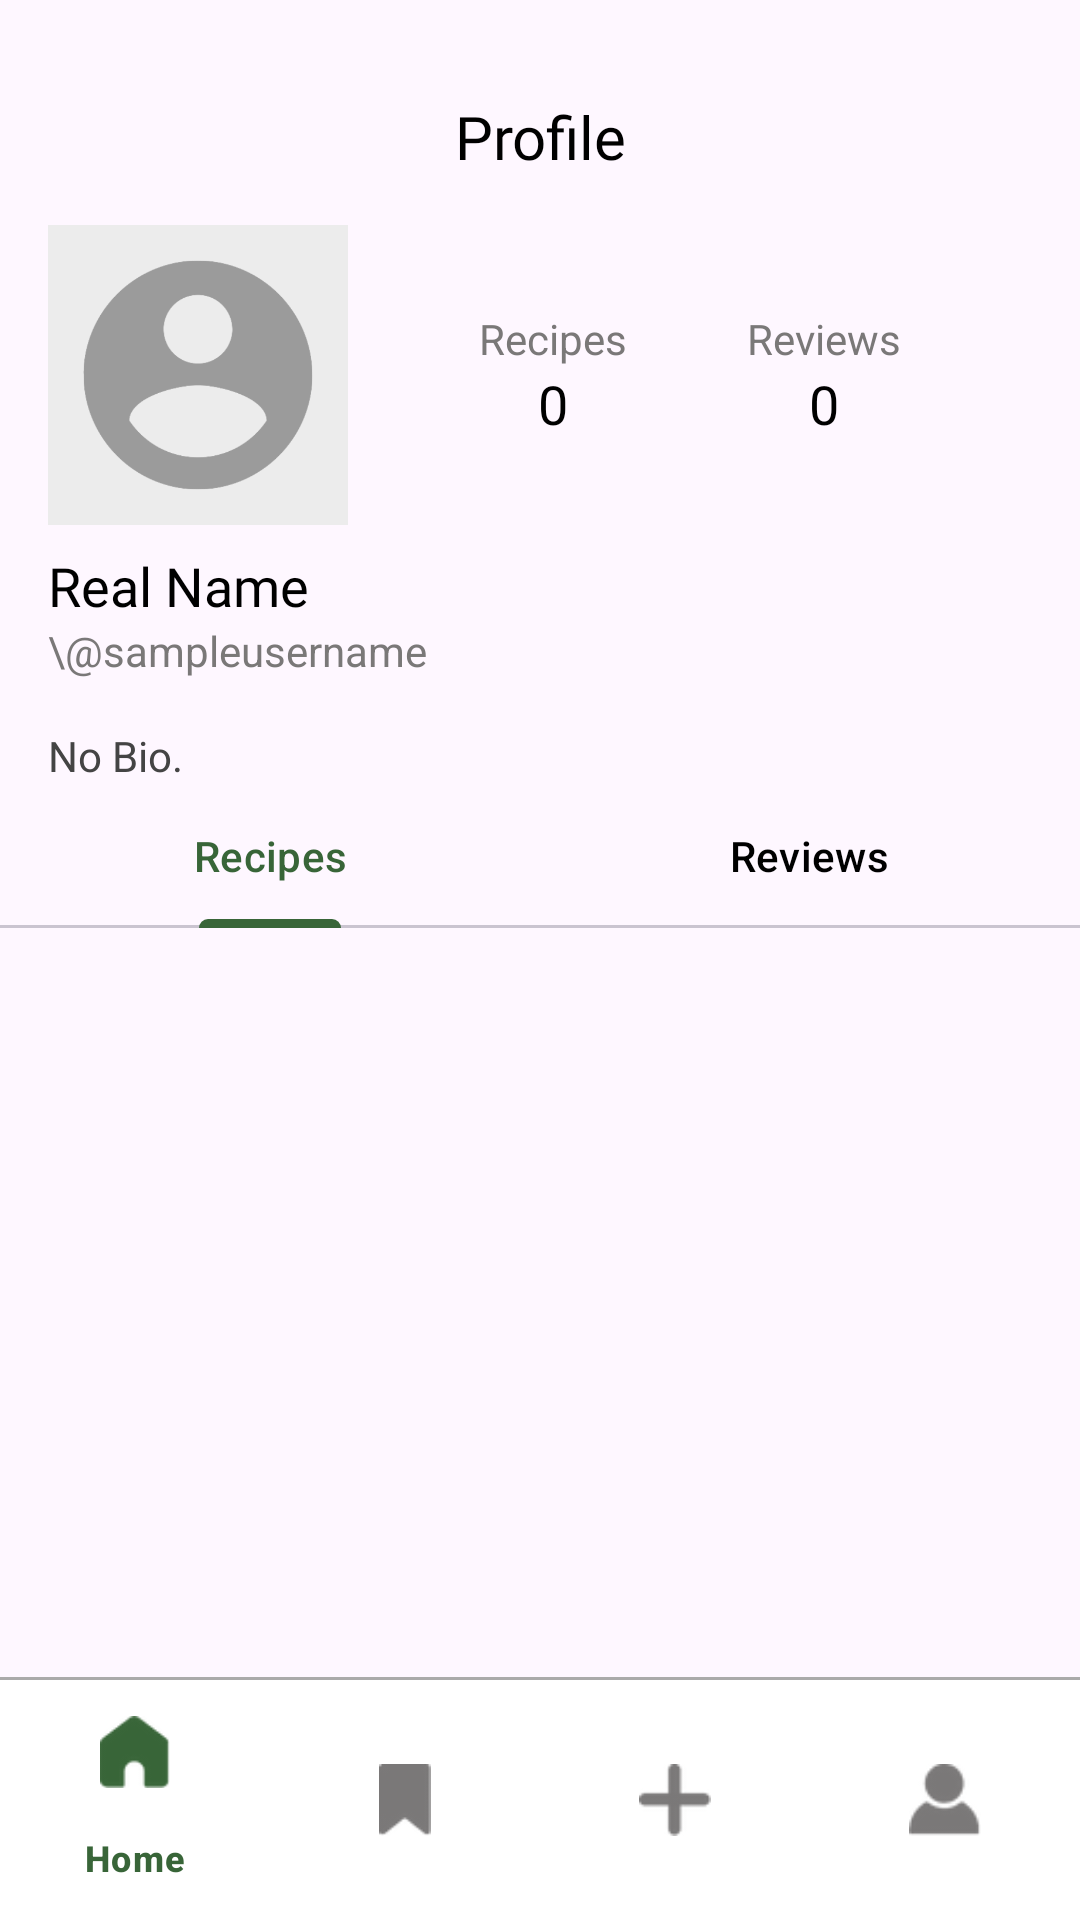

Reconstruct the res/layout file that produces this screen, plus the resources it refers to.
<!-- AndroidManifest.xml: application theme Theme.YummyFood4Lyfe -->
<!-- res/layout/activity_profile.xml -->
<?xml version="1.0" encoding="utf-8"?>
<LinearLayout
    xmlns:android="http://schemas.android.com/apk/res/android"
    xmlns:app="http://schemas.android.com/apk/res-auto"
    xmlns:tools="http://schemas.android.com/tools"
    android:layout_width="match_parent"
    android:layout_height="match_parent"
    android:orientation="vertical"
    tools:context=".activities.ProfileActivity"
    android:backgroundTint="@color/white">

    <LinearLayout
        android:layout_width="match_parent"
        android:layout_height="wrap_content"
        android:orientation="horizontal"
        android:gravity="center_vertical">

        <TextView
            android:id="@+id/profileHeader"
            android:layout_width="wrap_content"
            android:layout_height="wrap_content"
            android:text="Profile"
            android:textSize="20sp"
            android:textAlignment="center"
            android:fontFamily="@font/poppins_semibold"
            android:textColor="@color/black"
            android:paddingTop="32dp"
            android:layout_marginStart="16dp"
            android:layout_weight="1"/>

        <ImageView
            android:id="@+id/settingsButton"
            android:layout_width="wrap_content"
            android:layout_height="wrap_content"
            android:src="@drawable/ellipsis"
            android:contentDescription="Settings"
            android:layout_marginEnd="16dp" />
    </LinearLayout>

    <LinearLayout
        android:id="@+id/profileLayout"
        android:layout_width="match_parent"
        android:layout_height="wrap_content"
        android:orientation="horizontal"
        android:layout_marginTop="16dp"
        android:paddingStart="16dp"
        android:paddingEnd="16dp"
        android:gravity="center_vertical">

        <ImageView
            android:id="@+id/profileImage"
            android:layout_width="100dp"
            android:layout_height="100dp"
            android:src="@drawable/usericon_playstore"
            android:scaleType="centerCrop"
            android:layout_gravity="center_vertical"
            android:background="@drawable/circle_image"
            android:clipToOutline="true" />

        <LinearLayout
            android:layout_width="0dp"
            android:layout_height="wrap_content"
            android:layout_weight="1"
            android:orientation="horizontal"
            android:gravity="center">

            <LinearLayout
                android:layout_width="wrap_content"
                android:layout_height="wrap_content"
                android:orientation="vertical"
                android:gravity="center">

                <TextView
                    android:layout_width="wrap_content"
                    android:layout_height="wrap_content"
                    android:text="Recipes"
                    android:textSize="14sp"
                    android:textColor="@color/lightgrey" />

                <TextView
                    android:id="@+id/recipesCount"
                    android:layout_width="wrap_content"
                    android:layout_height="wrap_content"
                    android:text="0"
                    android:textSize="18sp"
                    android:fontFamily="@font/poppins_semibold"
                    android:textColor="@color/black" />
            </LinearLayout>

            <View
                android:layout_width="40dp"
                android:layout_height="match_parent" />

            <LinearLayout
                android:layout_width="wrap_content"
                android:layout_height="wrap_content"
                android:orientation="vertical"
                android:gravity="center">

                <TextView
                    android:layout_width="wrap_content"
                    android:layout_height="wrap_content"
                    android:text="Reviews"
                    android:textSize="14sp"
                    android:textColor="@color/lightgrey" />

                <TextView
                    android:id="@+id/reviewsCount"
                    android:layout_width="wrap_content"
                    android:layout_height="wrap_content"
                    android:text="0"
                    android:textSize="18sp"
                    android:fontFamily="@font/poppins_semibold"
                    android:textColor="@color/black" />
            </LinearLayout>
        </LinearLayout>
    </LinearLayout>

    <LinearLayout
        android:layout_width="match_parent"
        android:layout_height="wrap_content"
        android:orientation="vertical"
        android:paddingStart="16dp"
        android:layout_marginTop="8dp">

        <TextView
            android:id="@+id/profileName"
            android:layout_width="wrap_content"
            android:layout_height="wrap_content"
            android:fontFamily="@font/poppins_semibold"
            android:textColor="@color/black"
            android:text="Real Name"
            android:textSize="18sp" />

        <TextView
            android:id="@+id/profileUsername"
            android:layout_width="wrap_content"
            android:layout_height="wrap_content"
            android:layout_marginBottom="16dp"
            android:text="\@sampleusername"
            android:textColor="@color/lightgrey"
            android:textSize="14sp" />

        <TextView
            android:id="@+id/profileBio"
            android:layout_width="wrap_content"
            android:layout_height="wrap_content"
            android:text="No Bio."
            android:textSize="14sp"
            android:textColor="#444444" />
    </LinearLayout>

    <com.google.android.material.tabs.TabLayout
        android:id="@+id/profileTabs"
        android:layout_width="match_parent"
        android:layout_height="wrap_content"
        app:tabIndicatorColor="@color/green"
        app:tabSelectedTextColor="@color/green"
        app:tabRippleColor="#084CAF50"
        app:tabTextColor="@color/black">

        <com.google.android.material.tabs.TabItem
            android:id="@+id/tabRecipes"
            android:layout_width="wrap_content"
            android:layout_height="wrap_content"
            android:text="Recipes"/>

        <com.google.android.material.tabs.TabItem
            android:id="@+id/tabReviews"
            android:layout_width="wrap_content"
            android:layout_height="wrap_content"
            android:text="Reviews" />
    </com.google.android.material.tabs.TabLayout>

        <TextView
            android:id="@+id/noEntryText"
            android:layout_width="match_parent"
            android:layout_height="wrap_content"
            android:fontFamily="@font/poppins_medium"
            android:padding="10dp"
            android:text="No Recipes yet"
            android:textAlignment="center"
            android:textSize="15sp"
            android:visibility="gone" />

    <androidx.recyclerview.widget.RecyclerView
        android:id="@+id/recyclerViewRecipes"
        android:layout_width="match_parent"
        android:layout_height="0dp"
        android:layout_weight="1"
        android:paddingTop="10dp"
        android:scrollbars="vertical">

    </androidx.recyclerview.widget.RecyclerView>

        <androidx.recyclerview.widget.RecyclerView
            android:id="@+id/recyclerViewReviews"
            android:layout_width="match_parent"
            android:layout_height="0dp"
            android:layout_weight="1"
            android:scrollbars="vertical"
            android:visibility="gone" />

    <View
        android:layout_width="match_parent"
        android:layout_height="1dp"
        android:background="@android:color/darker_gray" />

    <com.google.android.material.bottomnavigation.BottomNavigationView
        android:id="@+id/bottom_navigation"
        android:layout_width="match_parent"
        android:layout_height="wrap_content"
        android:background="@color/white"
        app:menu="@menu/bottom_navmenu_for_homescreen"
        app:itemIconTint="@color/nav_item_color_selector"
        app:itemTextColor="@color/nav_item_color_selector"
        android:elevation="8dp"
        app:itemBackground="@null"/>

</LinearLayout>
<!-- resources referenced by this layout -->
<resources>
  <color name="black">#FF000000</color>
  <color name="green">#386538</color>
  <color name="lightgrey">#7A7878</color>
  <color name="white">#FFFFFFFF</color>
  <!-- drawable usericon_playstore: png bitmap (drawable, 14623 bytes) -->
  <style name="Theme.YummyFood4Lyfe" parent="Base.Theme.YummyFood4Lyfe" />
  <style name="Base.Theme.YummyFood4Lyfe" parent="Theme.Material3.DayNight.NoActionBar">
          
          
      </style>
</resources>
